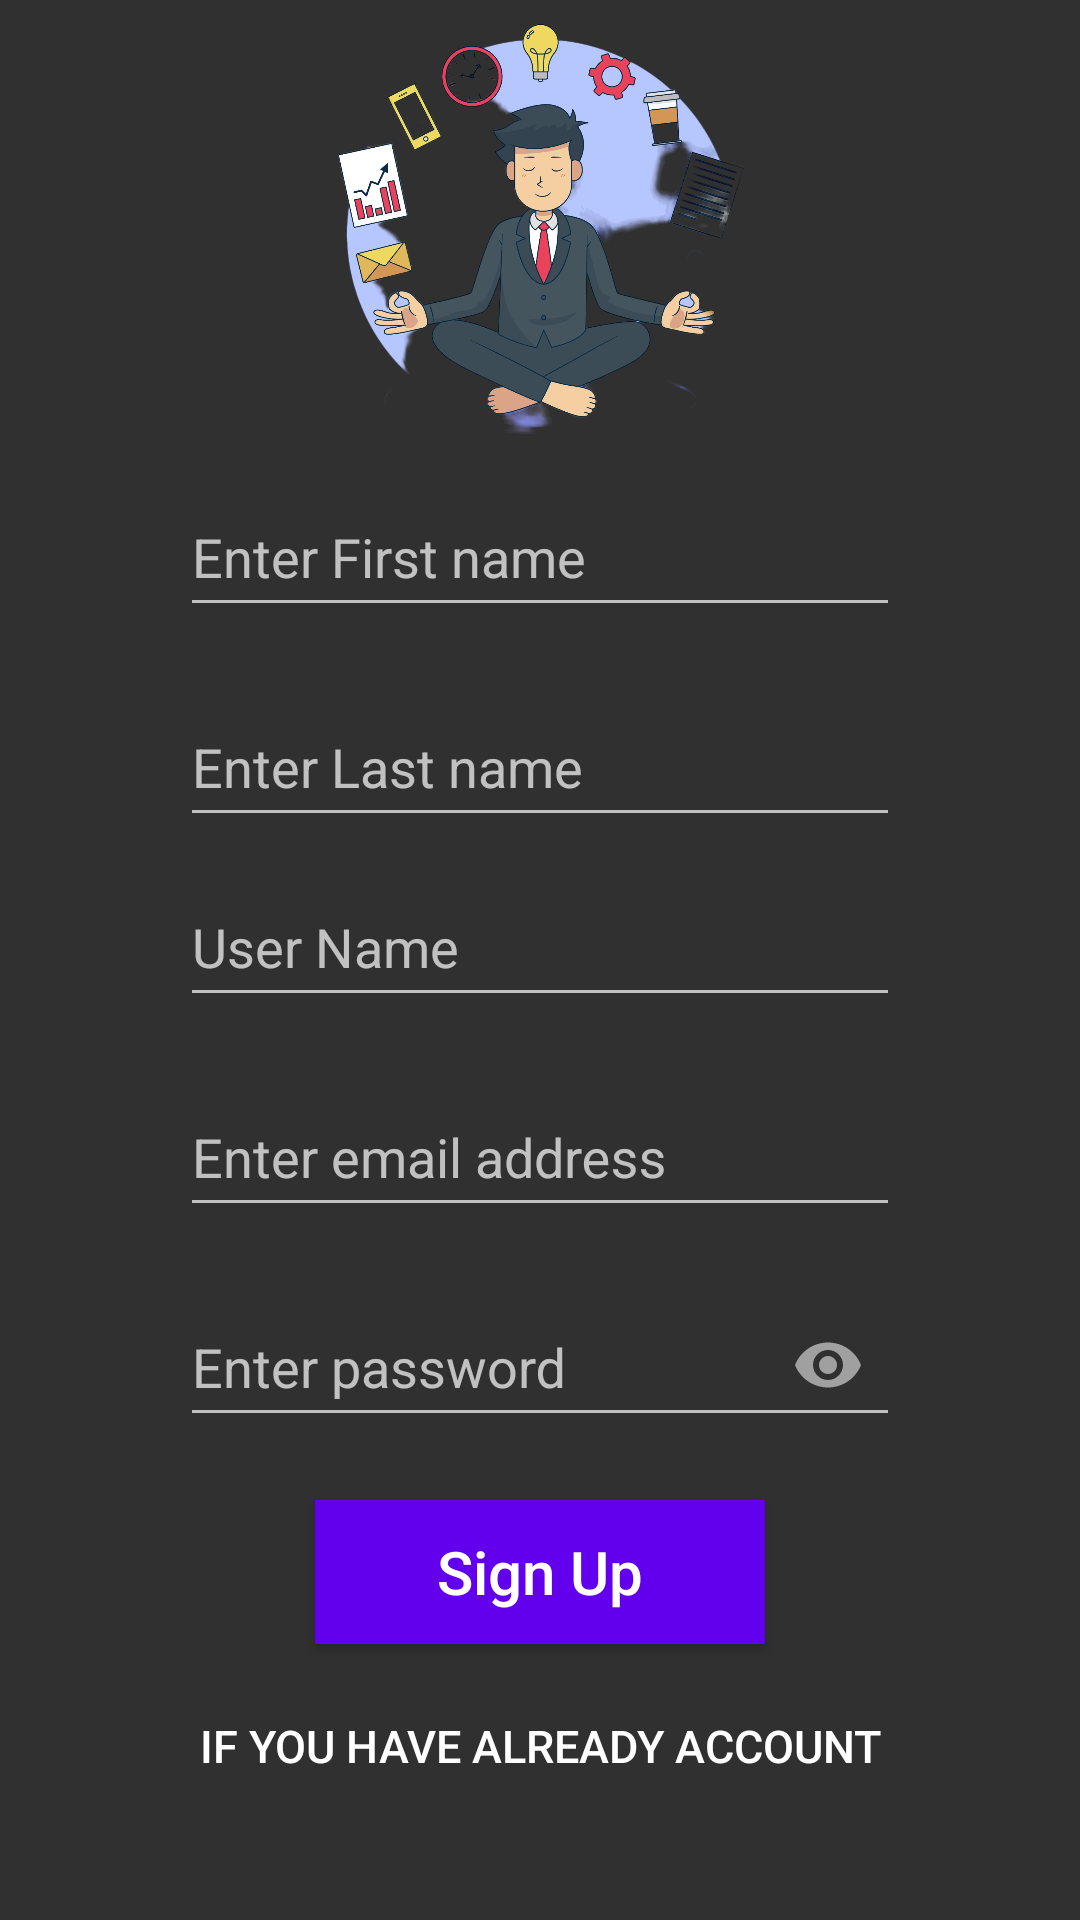

Layout XML and referenced resources for this Android screen:
<!-- AndroidManifest.xml: application theme Theme.AppCompat -->
<!-- res/layout/activity_sign_up.xml -->
<?xml version="1.0" encoding="utf-8"?>
<LinearLayout xmlns:android="http://schemas.android.com/apk/res/android"
    xmlns:tools="http://schemas.android.com/tools"
    android:layout_width="match_parent"
    android:layout_height="match_parent"
    xmlns:app="http://schemas.android.com/apk/res-auto"
    android:background="@drawable/hab3"
    android:orientation="vertical"
    tools:context=".LoginActivity">


    <ImageView
        android:layout_width="150dp"
        android:layout_height="150dp"
        android:layout_gravity="center"
        android:src="@drawable/logo"
        android:contentDescription="@string/todo" />


    <com.google.android.material.textfield.TextInputLayout
        android:layout_width="match_parent"
        android:layout_height="60dp"
        android:layout_marginStart="60dp"
        android:layout_marginEnd="60dp">

        <com.google.android.material.textfield.TextInputEditText
            android:id="@+id/edtfirstName"
            android:layout_width="match_parent"
            android:layout_height="48dp"
            android:hint="@string/enter_first_name"
            android:textColor="#9C27B0" />
    </com.google.android.material.textfield.TextInputLayout>

    <com.google.android.material.textfield.TextInputLayout
        android:layout_width="match_parent"
        android:layout_height="60dp"
        android:layout_marginStart="60dp"
        android:layout_marginTop="10dp"

        android:layout_marginEnd="60dp">

        <com.google.android.material.textfield.TextInputEditText
            android:id="@+id/edtlastName"
            android:layout_width="match_parent"
            android:layout_height="48dp"
            android:hint="@string/enter_last_name"
            android:textColor="#9C27B0" />
    </com.google.android.material.textfield.TextInputLayout>

    <com.google.android.material.textfield.TextInputLayout
        android:layout_width="match_parent"
        android:layout_height="60dp"
        android:layout_marginStart="60dp"
        android:layout_marginEnd="60dp">


        <com.google.android.material.textfield.TextInputEditText
            android:id="@+id/userName"
            android:layout_width="match_parent"
            android:layout_height="48dp"
            android:hint="@string/user_name"
            android:textColor="#9C27B0" />
    </com.google.android.material.textfield.TextInputLayout>


    <com.google.android.material.textfield.TextInputLayout
        android:layout_width="match_parent"
        android:layout_height="60dp"
        android:layout_marginStart="60dp"
        android:layout_marginTop="10dp"
        android:layout_marginEnd="60dp">

        <com.google.android.material.textfield.TextInputEditText
            android:id="@+id/edtSignUPEmail"
            android:layout_width="match_parent"
            android:layout_height="48dp"
            android:hint="@string/enter_email_address"
            android:inputType="textEmailAddress"
            android:textColor="#9C27B0" />

    </com.google.android.material.textfield.TextInputLayout>

    <com.google.android.material.textfield.TextInputLayout
        android:layout_width="match_parent"
        android:layout_height="60dp"
        android:layout_marginStart="60dp"
        android:layout_marginTop="10dp"
        android:layout_marginEnd="60dp"
        app:passwordToggleEnabled="true">

        <com.google.android.material.textfield.TextInputEditText
            android:id="@+id/edtSignupPassword"
            android:layout_width="match_parent"
            android:layout_height="48dp"
            android:hint="@string/enter_password"
            android:inputType="textPassword"
            android:textColor="#9C27B0" />
    </com.google.android.material.textfield.TextInputLayout>


    <Button
        android:id="@+id/signUpBtn"
        android:layout_width="150dp"
        android:layout_height="wrap_content"
        android:layout_gravity="center"
        android:layout_marginTop="20dp"
        android:background="@color/purple_500"
        android:padding="10dp"
        android:text="@string/sign_up"
        android:textAllCaps="false"
        android:textSize="20sp" />


    <Button
        android:id="@+id/loginBtn"
        android:layout_width="wrap_content"
        android:layout_height="wrap_content"
        android:layout_gravity="center"
        android:layout_marginTop="10dp"
        android:background="@android:color/transparent"
        android:text="@string/if_you_have_already_account"
        android:textSize="15sp" />





</LinearLayout>
<!-- resources referenced by this layout -->
<resources>
  <color name="purple_500">#FF6200EE</color>
  <!-- drawable logo: png bitmap (drawable, 794085 bytes) -->
  <string name="enter_email_address">Enter email address</string>
  <string name="enter_first_name">Enter First name</string>
  <string name="enter_last_name">Enter Last name</string>
  <string name="enter_password">Enter password</string>
  <string name="if_you_have_already_account">If you have already account</string>
  <string name="sign_up">Sign Up</string>
  <string name="todo">TODO</string>
  <string name="user_name">User Name</string>
</resources>
